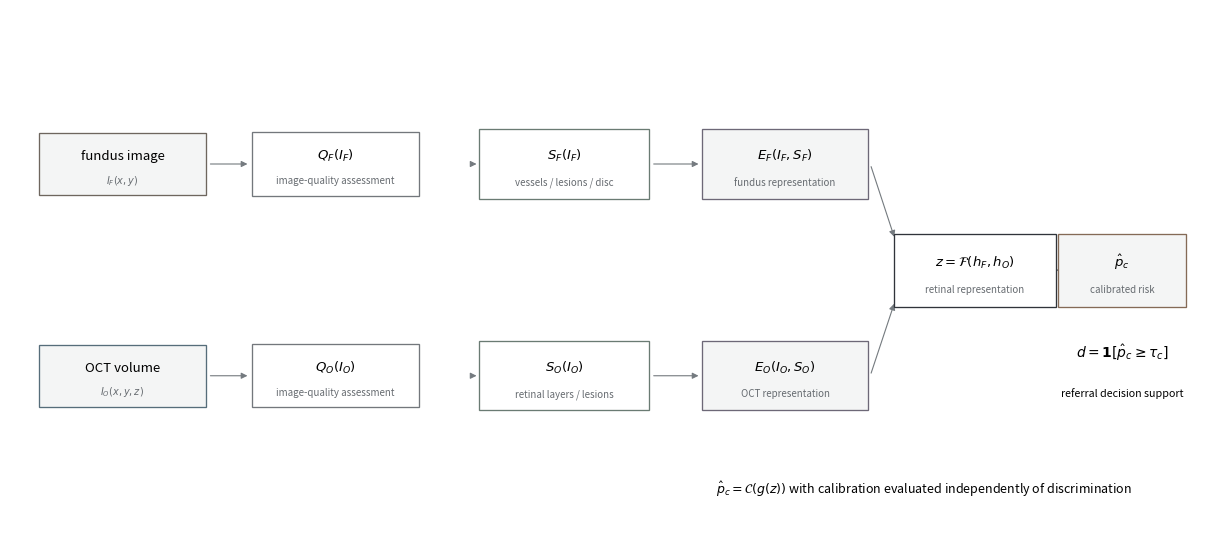

Write the Python code that produced this figure. (Note: this script raises an exception after producing the figure.)
"""Reproduce Scientific AI Figure 12 with formal retinal diagnostic operators."""
import matplotlib.pyplot as plt
from matplotlib.patches import Rectangle, FancyArrowPatch
fig,ax=plt.subplots(figsize=(15.6,7)); ax.set(xlim=(0,15.6),ylim=(0,7)); ax.axis("off")
ink="#30343A"; fundus="#6E665E"; octc="#566D7A"; qc="#73777C"; seg="#6A7B73"; feat="#6D6877"; cal="#846A56"; pale="#F4F5F5"; line="#747A7F"
def node(x,y,w,h,main,sub="",edge=ink,fill="white"):
    ax.add_patch(Rectangle((x-w/2,y-h/2),w,h,facecolor=fill,edgecolor=edge,lw=.95,zorder=3)); ax.text(x,y+.1 if sub else y,main,ha="center",va="center",fontsize=9.5)
    if sub: ax.text(x,y-h*.27,sub,ha="center",va="center",fontsize=7,color="#666B70")
def arr(a,b,c,d):
    ax.add_patch(FancyArrowPatch((a,b),(c,d),arrowstyle="-|>",mutation_scale=9,lw=.8,color=line,zorder=1))
node(1.45,5,2.15,.8,"fundus image",r"$I_F(x,y)$",fundus,pale); node(1.45,2.25,2.15,.8,"OCT volume",r"$I_O(x,y,z)$",octc,pale)
node(4.2,5,2.15,.82,r"$Q_F(I_F)$","image-quality assessment",qc); node(4.2,2.25,2.15,.82,r"$Q_O(I_O)$","image-quality assessment",qc)
node(7.15,5,2.2,.9,r"$S_F(I_F)$","vessels / lesions / disc",seg); node(7.15,2.25,2.2,.9,r"$S_O(I_O)$","retinal layers / lesions",seg)
node(10,5,2.15,.9,r"$E_F(I_F,S_F)$","fundus representation",feat,pale); node(10,2.25,2.15,.9,r"$E_O(I_O,S_O)$","OCT representation",feat,pale)
node(12.45,3.62,2.1,.95,r"$z=\mathcal{F}(h_F,h_O)$","retinal representation",ink); node(14.35,3.62,1.65,.95,r"$\hat p_c$","calibrated risk",cal,pale)
for a,b,c,d in [(2.55,5,3.1,5),(2.55,2.25,3.1,2.25),(5.95,5,6.02,5),(5.95,2.25,6.02,2.25),(8.27,5,8.92,5),(8.27,2.25,8.92,2.25),(11.1,5,11.42,4.02),(11.1,2.25,11.42,3.22),(13.52,3.62,13.5,3.62)]: arr(a,b,c,d)
ax.text(14.35,2.48,r"$d=\mathbf{1}[\hat p_c\geq\tau_c]$",ha="center",fontsize=10); ax.text(14.35,1.98,"referral decision support",ha="center",fontsize=7.7)
ax.text(11.8,.72,r"$\hat p_c=\mathcal{C}(g(z))$ with calibration evaluated independently of discrimination",ha="center",fontsize=9)
fig.savefig("../figures/figure_12_retinal_imaging_pipeline.svg",bbox_inches="tight",facecolor="white")
